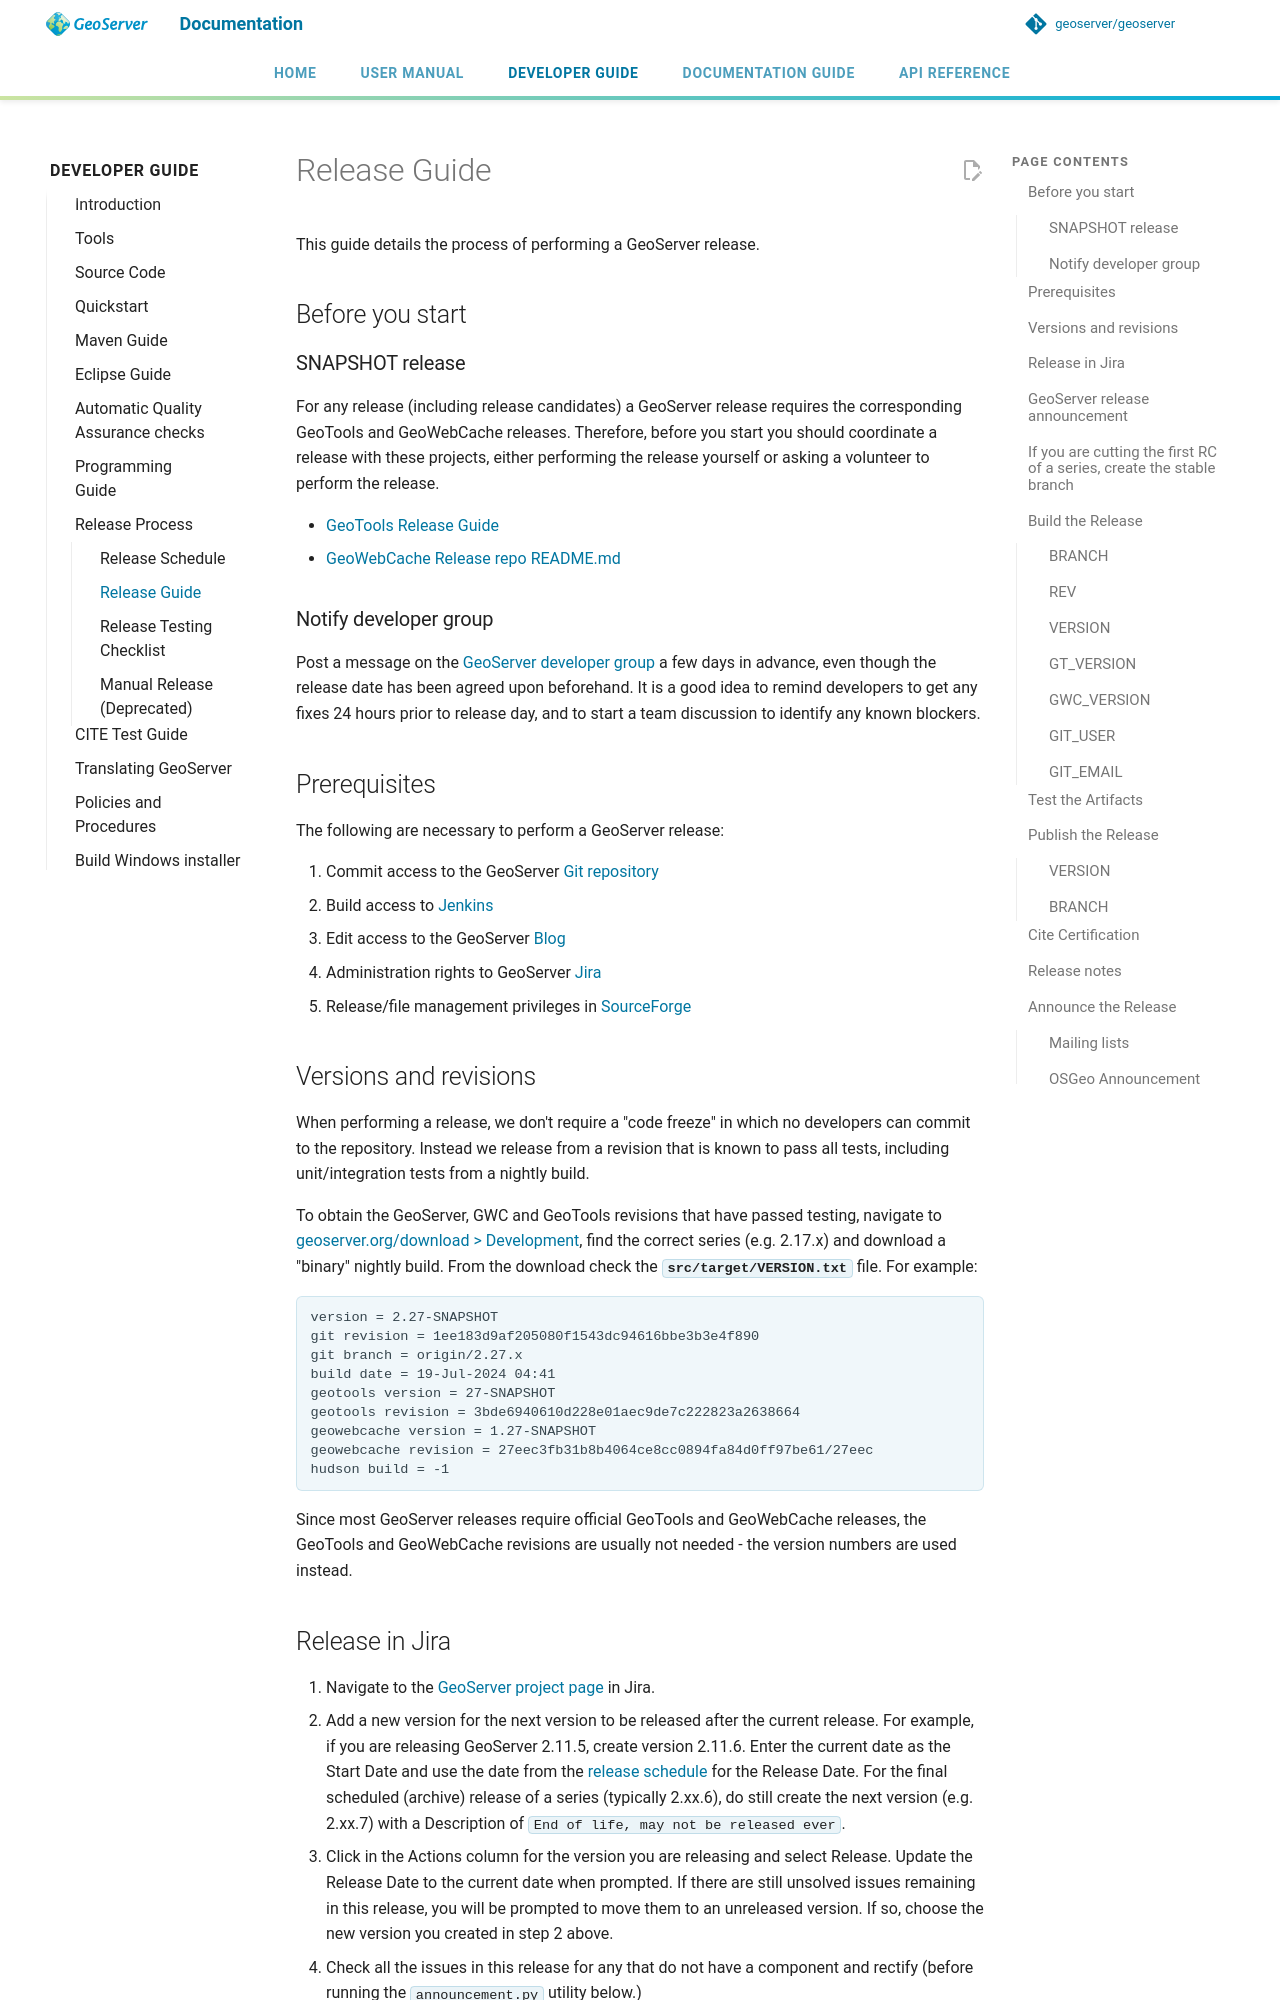

repository: Halbarevi/geoserver · page: latest/en/developer/release/guide/index.html · generator: mkdocs

# Release Guide

This guide details the process of performing a GeoServer release.

## Before you start

### SNAPSHOT release

For any release (including release candidates) a GeoServer release requires the corresponding GeoTools and GeoWebCache releases. Therefore, before you start you should coordinate a release with these projects, either performing the release yourself or asking a volunteer to perform the release.

- [GeoTools Release Guide](https://docs.geotools.org/latest/developer/procedures/release.md)
- [GeoWebCache Release repo README.md](https://github.com/GeoWebCache/gwc-release)

### Notify developer group

Post a message on the [GeoServer developer group](https://discourse.osgeo.org/c/geoserver/developer/63) a few days in advance, even though the release date has been agreed upon beforehand. It is a good idea to remind developers to get any fixes 24 hours prior to release day, and to start a team discussion to identify any known blockers.

## Prerequisites

The following are necessary to perform a GeoServer release:

1.  Commit access to the GeoServer [Git repository](https://github.com/geoserver/geoserver)
2.  Build access to [Jenkins](https://build.geoserver.org/jenkins/)
3.  Edit access to the GeoServer [Blog](https://blog.geoserver.org)
4.  Administration rights to GeoServer [Jira](https://osgeo-org.atlassian.net/projects/GEOS)
5.  Release/file management privileges in [SourceForge](https://sourceforge.net/projects/geoserver/)

## Versions and revisions

When performing a release, we don't require a "code freeze" in which no developers can commit to the repository. Instead we release from a revision that is known to pass all tests, including unit/integration tests from a nightly build.

To obtain the GeoServer, GWC and GeoTools revisions that have passed testing, navigate to [geoserver.org/download > Development](https://geoserver.org/download), find the correct series (e.g. 2.17.x) and download a "binary" nightly build. From the download check the **`src/target/VERSION.txt`** file. For example:

```none
version = 2.27-SNAPSHOT
git revision = 1ee183d9af205080f1543dc94616bbe3b3e4f890
git branch = origin/2.27.x
build date = 19-Jul-2024 04:41
geotools version = 27-SNAPSHOT
geotools revision = 3bde6940610d228e01aec9de7c222823a2638664
geowebcache version = 1.27-SNAPSHOT
geowebcache revision = 27eec3fb31b8b4064ce8cc0894fa84d0ff97be61/27eec
hudson build = -1
```

Since most GeoServer releases require official GeoTools and GeoWebCache releases, the GeoTools and GeoWebCache revisions are usually not needed - the version numbers are used instead.
